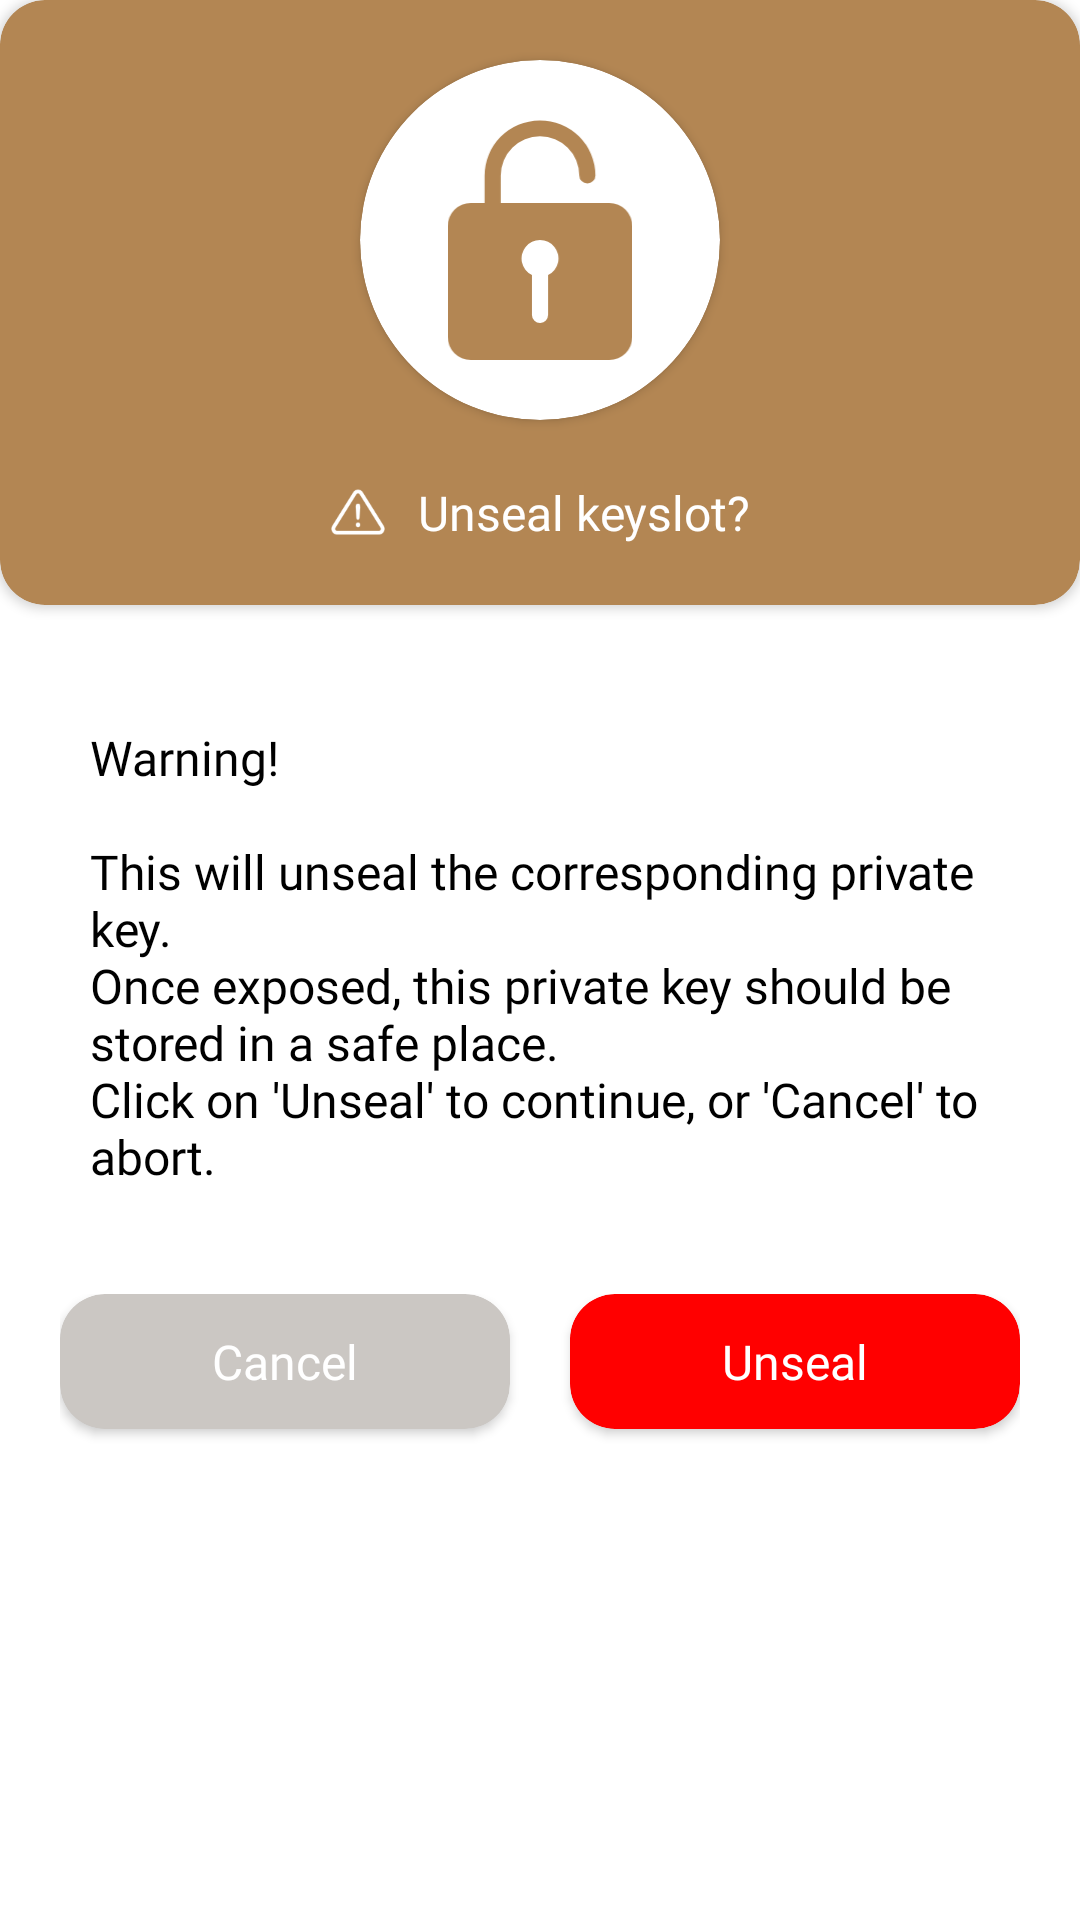

Reconstruct the res/layout file that produces this screen, plus the resources it refers to.
<!-- AndroidManifest.xml: application theme AppTheme -->
<!-- res/layout/dialog_unseal.xml -->
<?xml version="1.0" encoding="utf-8"?>
<RelativeLayout xmlns:android="http://schemas.android.com/apk/res/android"
    android:layout_width="match_parent"
    android:background="@color/pure_white"
    xmlns:app="http://schemas.android.com/apk/res-auto"
    android:layout_height="wrap_content">


    <androidx.cardview.widget.CardView
        android:id="@+id/header"
        android:layout_width="match_parent"
        app:cardBackgroundColor="@color/dialog_gold_grey"
        app:cardCornerRadius="@dimen/dialog_card_corner_radious"
        android:layout_height="wrap_content">
        <LinearLayout
            android:layout_width="match_parent"
            android:gravity="center"
            android:orientation="vertical"
            android:layout_height="wrap_content">
            <androidx.cardview.widget.CardView
                android:layout_width="@dimen/dialog_header_img_size"
                app:cardBackgroundColor="@color/pure_white"
                android:layout_marginTop="20dp"
                app:cardCornerRadius="100dp"
                android:layout_height="@dimen/dialog_header_img_size">
                <ImageView
                    android:layout_gravity="center"
                    android:layout_width="match_parent"
                    android:layout_height="match_parent"
                    android:padding="20dp"
                    android:src="@drawable/ic_unlock"
                    app:tint="@color/dialog_gold_grey" />
            </androidx.cardview.widget.CardView>

            <LinearLayout
                android:layout_width="match_parent"
                android:gravity="center"
                android:layout_marginTop="20dp"
                android:layout_marginBottom="20dp"
                android:layout_height="wrap_content">
                <ImageView
                    android:src="@drawable/warning"
                    android:layout_width="20dp"
                    android:layout_height="20dp"/>
                <TextView
                    android:layout_width="wrap_content"
                    android:layout_height="wrap_content"
                    android:layout_marginStart="10dp"
                    android:fontFamily="@font/segoe_ui_bold"
                    android:text="@string/unseal_question"
                    android:textColor="@color/pure_white"
                    android:textSize="@dimen/normal_heading_size" />
            </LinearLayout>

        </LinearLayout>
    </androidx.cardview.widget.CardView>

    <LinearLayout
        android:layout_width="match_parent"
        android:layout_height="wrap_content"
        android:layout_below="@+id/header"
        android:layout_marginStart="20dp"
        android:layout_marginTop="20dp"
        android:layout_marginEnd="20dp"
        android:orientation="vertical">

        <TextView
            android:layout_width="wrap_content"
            android:layout_height="wrap_content"
            android:layout_marginStart="10dp"
            android:baselineAligned="false"
            android:visibility="gone"
            android:fontFamily="@font/segoe_ui_bold"
            android:text="@string/warning"
            android:textColor="@color/grey"
            android:textSize="@dimen/normal_heading_size" />


        <TextView
            android:layout_width="wrap_content"
            android:layout_height="wrap_content"
            android:layout_marginStart="10dp"
            android:layout_marginTop="20dp"
            android:fontFamily="@font/segoe_ui_bold"
            android:text="@string/unseal_warning"
            android:textColor="@color/pure_black"
            android:textSize="16sp" />

        <TextView
            android:layout_width="wrap_content"
            android:layout_height="wrap_content"
            android:layout_marginStart="10dp"
            android:layout_marginTop="20dp"
            android:visibility="gone"
            android:fontFamily="@font/segoe_ui_bold"
            android:text="@string/unseal_card_continue"
            android:textColor="@color/pure_black"
            android:textSize="16sp" />

        <TextView
            android:layout_width="wrap_content"
            android:layout_height="wrap_content"
            android:layout_marginStart="10dp"
            android:visibility="gone"
            android:layout_marginTop="20dp"
            android:fontFamily="@font/segoe_ui_bold"
            android:text="@string/unseal_card_cancel"
            android:textColor="@color/pure_black"
            android:textSize="16sp" />


        <LinearLayout
            android:layout_width="match_parent"
            android:layout_height="wrap_content"
            android:layout_marginTop="30dp"
            android:layout_marginBottom="30dp"
            android:orientation="horizontal"
            android:paddingTop="5dp"
            android:paddingBottom="5dp"
            android:weightSum="100">

            <androidx.cardview.widget.CardView
                android:layout_width="0dp"
                android:layout_height="45dp"
                android:layout_marginEnd="10dp"
                android:layout_marginBottom="5dp"
                android:layout_weight="50"
                android:clickable="true"
                android:focusable="true"
                android:foreground="?selectableItemBackground"
                app:cardBackgroundColor="#CBC7C3"
                app:cardCornerRadius="@dimen/card_corner_radious">

                <TextView
                    android:id="@+id/cancel_btn"
                    android:layout_width="match_parent"
                    android:layout_height="match_parent"
                    android:layout_gravity="center"
                    android:fontFamily="@font/segoe_ui_bold"
                    android:gravity="center"
                    android:text="@string/cancel"
                    android:textColor="@color/pure_white"
                    android:textSize="16sp" />
            </androidx.cardview.widget.CardView>

            <androidx.cardview.widget.CardView
                android:layout_width="0dp"
                android:layout_height="45dp"
                android:layout_marginStart="10dp"
                android:layout_marginBottom="5dp"
                android:layout_weight="50"
                android:clickable="true"
                android:focusable="true"
                android:foreground="?selectableItemBackground"
                app:cardBackgroundColor="@color/dialog_red_grey"
                app:cardCornerRadius="@dimen/card_corner_radious">

                <TextView
                    android:id="@+id/unseal_btn"
                    android:layout_width="match_parent"
                    android:layout_height="match_parent"
                    android:layout_gravity="center"
                    android:fontFamily="@font/segoe_ui_bold"
                    android:gravity="center"
                    android:text="@string/unseal_confirm"
                    android:textColor="@color/pure_white"
                    android:textSize="16sp" />
            </androidx.cardview.widget.CardView>
        </LinearLayout>


    </LinearLayout>

</RelativeLayout>
<!-- resources referenced by this layout -->
<resources>
  <color name="dialog_gold_grey">#B38653</color>
  <color name="dialog_red_grey">#FFFF0000</color>
  <color name="grey">#707070</color>
  <color name="pure_black">#000000</color>
  <color name="pure_white">#ffffff</color>
  <dimen name="card_corner_radious">15dp</dimen>
  <dimen name="dialog_card_corner_radious">15dp</dimen>
  <dimen name="dialog_header_img_size">120dp</dimen>
  <dimen name="normal_heading_size">16sp</dimen>
  <!-- drawable ic_unlock (drawable) -->
  <vector xmlns:android="http://schemas.android.com/apk/res/android"
      android:width="68dp"
      android:height="88.402dp"
      android:viewportWidth="68"
      android:viewportHeight="88.402">
    <path
        android:pathData="M59.5,30.602L19.55,30.602v-10.2a14.45,14.45 0,0 1,28.9 0h0a2.975,2.975 0,1 0,5.95 0h0a20.4,20.4 0,1 0,-40.8 0.276v9.924h-5.1a8.525,8.525 0,0 0,-8.5 8.5v40.8a8.525,8.525 0,0 0,8.5 8.5h51a8.525,8.525 0,0 0,8.5 -8.5v-40.8A8.525,8.525 0,0 0,59.5 30.602ZM36.975,57.126v14.62a3.047,3.047 0,0 1,-2.826 3.06A2.979,2.979 0,0 1,31.025 71.826L31.025,57.126a6.8,6.8 0,1 1,5.95 0Z"
        android:fillColor="#b38653"/>
  </vector>
  <!-- drawable warning: png bitmap (drawable, 2587 bytes) -->
  <string name="cancel">Cancel</string>
  <string name="unseal_card_cancel">Click on \"Cancel\"  to abort.</string>
  <string name="unseal_card_continue">Click on \"Unseal\" to continue, or</string>
  <string name="unseal_confirm">Unseal</string>
  <string name="unseal_question">Unseal keyslot?</string>
  <string name="unseal_warning"> 
              Warning! 
              \n\nThis will unseal the corresponding private key.
              \nOnce exposed, this private key should be stored in a safe place.
              \nClick on \'Unseal\' to continue, or \'Cancel\' to abort.</string>
  <string name="warning">Warning!</string>
  <style name="AppTheme" parent="Theme.AppCompat.DayNight.NoActionBar">
          
          <item name="colorPrimary">@color/colorPrimary</item>
          <item name="colorPrimaryDark">@color/colorPrimaryDark</item>
          <item name="colorAccent">@color/colorAccent</item>
  
          <item name="android:navigationBarColor">@color/white</item>
          <item name="android:windowLightNavigationBar">true</item>
  
          <item name="android:statusBarColor">@color/colorPrimaryDark</item>
          <item name="android:windowLightStatusBar">true</item>
          <item name="android:windowContentTransitions">true</item>
  
      </style>
  <color name="colorPrimary">#FFFFFF</color>
  <color name="colorPrimaryDark">#FFFFFF</color>
  <color name="colorAccent">#FF4081</color>
  <color name="white">#ffffff</color>
</resources>
